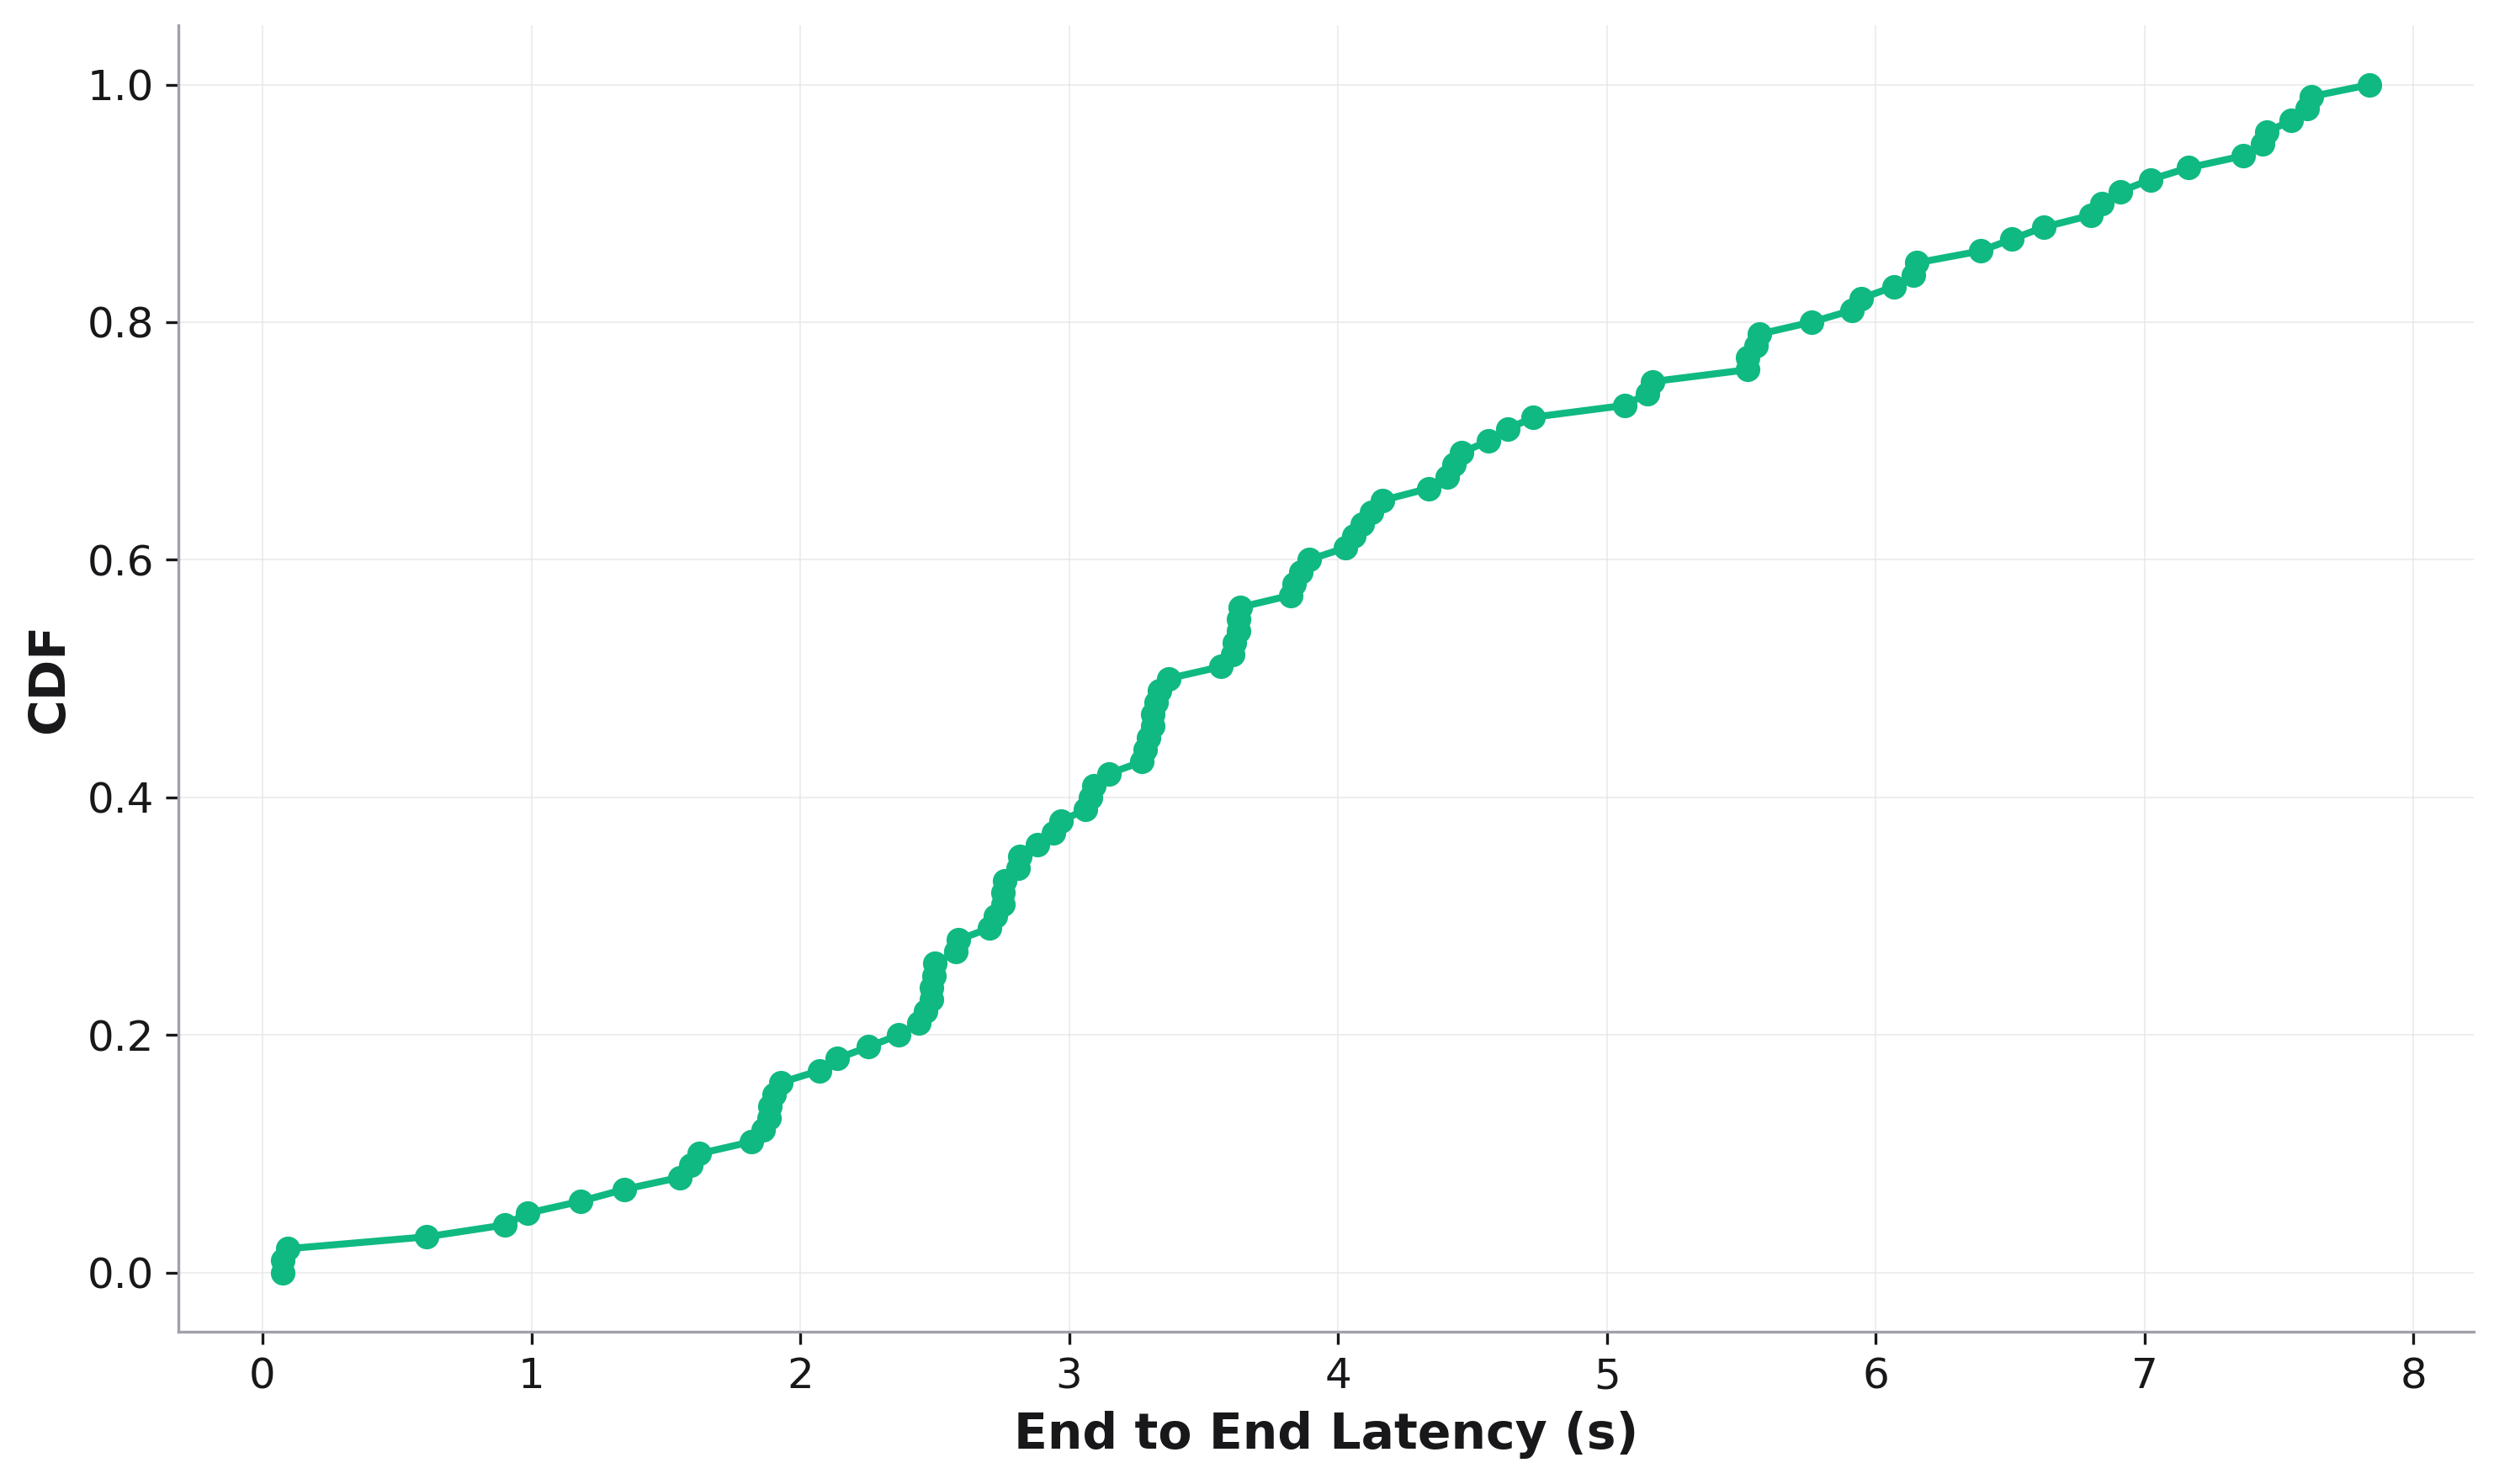

The data file committed next to this chart (first rows):
, cdf, End to End Latency
0, 0.0, 0.07585
1, 0.01, 0.07585
2, 0.02, 0.09395
3, 0.03, 0.6096
4, 0.04, 0.9003
5, 0.05, 0.9871
6, 0.06, 1.184
7, 0.07, 1.346
8, 0.08, 1.551
9, 0.09, 1.592
10, 0.1, 1.624
11, 0.11, 1.817
12, 0.12, 1.861
13, 0.13, 1.883
14, 0.14, 1.887
15, 0.15, 1.902
16, 0.16, 1.929
17, 0.17, 2.073
18, 0.18, 2.136
19, 0.19, 2.255
20, 0.2, 2.366
21, 0.21, 2.442
22, 0.22, 2.467
23, 0.23, 2.487
24, 0.24, 2.487
25, 0.25, 2.497
26, 0.26, 2.502
27, 0.27, 2.578
28, 0.28, 2.588
29, 0.29, 2.705
30, 0.3, 2.726
31, 0.31, 2.754
32, 0.32, 2.754
33, 0.33, 2.759
34, 0.34, 2.809
35, 0.35, 2.815
36, 0.36, 2.883
37, 0.37, 2.942
38, 0.38, 2.971
39, 0.39, 3.062
40, 0.4, 3.08
41, 0.41, 3.093
42, 0.42, 3.149
43, 0.43, 3.271
44, 0.44, 3.284
45, 0.45, 3.297
46, 0.46, 3.31
47, 0.47, 3.31
48, 0.48, 3.323
49, 0.49, 3.337
50, 0.5, 3.37
51, 0.51, 3.564
52, 0.52, 3.607
53, 0.53, 3.615
54, 0.54, 3.629
55, 0.55, 3.629
56, 0.56, 3.636
57, 0.57, 3.823
58, 0.58, 3.838
59, 0.59, 3.861
... 41 more rows
